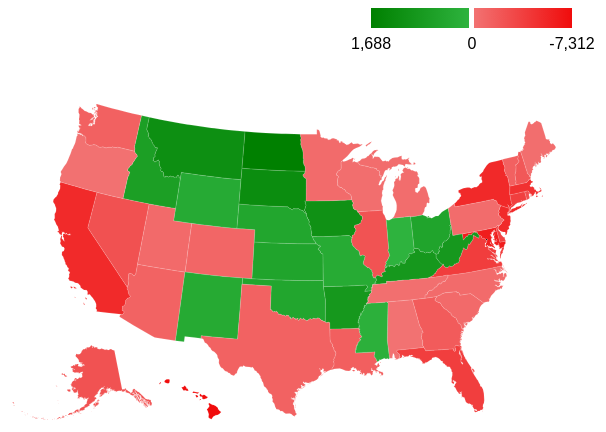
D3 v3 page, settled after 360 driven frames (6 s of simulated time); the page loaded 2 data file(s).

!function(d,s,id){var js,fjs=d.getElementsByTagName(s)[0],p=/^http:/.test(d.location)?'http':'https';if(!d.getElementById(id)){js=d.createElement(s);js.id=id;js.src=p+'://platform.twitter.com/widgets.js';fjs.parentNode.insertBefore(js,fjs);}}(document, 'script', 'twitter-wjs');
// ── js/map.js
var inputData = [
        
        {'state' : 'al', 'fip' : '01', 'name': 'Alabama'}, 
        {'state' : 'ak', 'fip' : '02', 'name': 'Alaska'}, 
        {'state' : 'az', 'fip' : '04', 'name': 'Arizona'}, 
        {'state' : 'ar', 'fip' : '05', 'name': 'Arkansas'}, 
        {'state' : 'ca', 'fip' : '06', 'name': 'California'}, 
        {'state' : 'co', 'fip' : '08', 'name': 'Colorado'}, 
        {'state' : 'ct', 'fip' : '09', 'name': 'Connecticut'}, 
        {'state' : 'de', 'fip' : '10', 'name': 'Delaware'}, 
        {'state' : 'dc', 'fip' : '11', 'name': 'Distric of Columbia'}, 
        {'state' : 'fl', 'fip' : '12', 'name': 'Florida'}, 
        {'state' : 'ga', 'fip' : '13', 'name': 'Georgia'}, 
        {'state' : 'hi', 'fip' : '15', 'name': 'Hawaii'}, 
        {'state' : 'id', 'fip' : '16', 'name': 'Idaho'}, 
        {'state' : 'il', 'fip' : '17', 'name': 'Illinois'}, 
        {'state' : 'in', 'fip' : '18', 'name': 'Indiana'}, 
        {'state' : 'ia', 'fip' : '19', 'name': 'Iowa'}, 
        {'state' : 'ks', 'fip' : '20', 'name': 'Kansas'}, 
        {'state' : 'ky', 'fip' : '21', 'name': 'Kentucky'}, 
        {'state' : 'la', 'fip' : '22', 'name': 'Louisiana'}, 
        {'state' : 'me', 'fip' : '23', 'name': 'Maine'}, 
        {'state' : 'md', 'fip' : '24', 'name': 'Maryland'}, 
        {'state' : 'ma', 'fip' : '25', 'name': 'Massachusetts'}, 
        {'state' : 'mi', 'fip' : '26', 'name': 'Michigan'}, 
        {'state' : 'mn', 'fip' : '27', 'name': 'Minnesota'}, 
        {'state' : 'ms', 'fip' : '28', 'name': 'Mississippi'}, 

        {'state' : 'mo', 'fip' : '29', 'name': 'Missouri'},
        {'state' : 'mt', 'fip' : '30', 'name': 'Montana'},
        {'state' : 'ne', 'fip' : '31', 'name': 'Nebraska'},
        {'state' : 'nv', 'fip' : '32', 'name': 'Nevada'},
        {'state' : 'nh', 'fip' : '33', 'name': 'New Hampshire'},
        {'state' : 'nj', 'fip' : '34', 'name': 'New Jersey'},
        {'state' : 'nm', 'fip' : '35', 'name': 'New Mexico'},
        {'state' : 'ny', 'fip' : '36', 'name': 'New York'},
        {'state' : 'nc', 'fip' : '37', 'name': 'North Carolina'},
        {'state' : 'nd', 'fip' : '38', 'name': 'North Dakota'},
        {'state' : 'oh', 'fip' : '39', 'name': 'Ohio'},
        {'state' : 'ok', 'fip' : '40', 'name': 'Oklahoma'},
        {'state' : 'or', 'fip' : '41', 'name': 'Oregon'},
        {'state' : 'pa', 'fip' : '42', 'name': 'Pennsylvania'},
        {'state' : 'ri', 'fip' : '44', 'name': 'Rhode Island'},
        {'state' : 'sc', 'fip' : '45', 'name': 'South Carolina'},
        {'state' : 'sd', 'fip' : '46', 'name': 'South Dakota'},
        {'state' : 'tn', 'fip' : '47', 'name': 'Tennessee'},
        {'state' : 'tx', 'fip' : '48', 'name': 'Texas'},
        {'state' : 'ut', 'fip' : '49', 'name': 'Utah'},
        {'state' : 'vt', 'fip' : '50', 'name': 'Vermont'},
        {'state' : 'va', 'fip' : '51', 'name': 'Virginia'},
        {'state' : 'wa', 'fip' : '53', 'name': 'Washington'},
        {'state' : 'wv', 'fip' : '54', 'name': 'West Virginia'},
        {'state' : 'wi', 'fip' : '55', 'name': 'Wisconsin'},
        {'state' : 'wy', 'fip' : '56', 'name': 'Wyoming'}

];    

var minWage;
var prop;
var dmRange;


var yearWage; 



var controls = d3.select('#controls');

var crrwage =controls.append('button')
        .attr('class', 'wage-group')
        .attr('id', 'crrwage')
        .text("Current Wage: 7.25/hr");

var nwwage= controls.append('button')
        .attr('class', 'wage-group')
        .attr('id', 'nwwage')
        .text("New Wage: 10.10/hr");

var indiv = controls.append('button')
        .attr('class', 'status-group')
        .attr('id', 'indiv')
        .text("Single");


var fam = controls.append('button')
        .attr('class', 'status-group')
        .attr('id', 'fam')
        .text("Family of 4");        


  var container =  $('#vis-container');
    
  var width = (container.width()-300);

 // console.log(container.width(), width);
  var height =  width*0.520833;
   var scaleFactor = (width/960)*.95;
  var active;

  var topmargin;



 if(height<=420){
    
    container.css('height', 420);
    topmargin = (Math.abs(height-400))/2;
  }

  else{
    container.css('height', height);
    topmargin = 0;
  }
  

 

  var projection = d3.geo.albersUsa();
                    
  var path = d3.geo.path()
            .projection(projection);

  var svg = d3.select("#wage_map")
              .append("svg")
              .attr('id', 'svgcon')
              .attr('width', width)
              .attr('height', height)
              .style('margin-top', topmargin);
              

  var rect = svg.append('rect');
             
  var mainMap = d3.select("#svgcon")
              .append("g")
              .attr('id', 'mainMap');

  var tooltipDislay = d3.select('#vis-container').append("div")
                  .attr("class", "tooltip") 
                  .style("opacity", 0);     

   

     rect
              .attr('width', width)
              .attr('height', height);



var thousand = d3.format(",");
var fipstr = d3.format("05d");


var legendSvg = d3.select("#legend")
              .append("svg")
              .attr('id', 'svglegend')
              .attr('width', 300)
              .attr('height', 50);
             

var leftgrad = legendSvg.append("defs")
  .append("linearGradient")
    .attr("id", "leftGrd")
    .attr("x1", "0%")
    .attr("y1", "0%")
    .attr("x2", "100%")
    .attr("y2", "0%")
    .attr("spreadMethod", "pad");

leftgrad.append("svg:stop")
    .attr("offset", "0%")
    .attr("stop-color", "green")
    .attr("stop-opacity", 1);

leftgrad.append("svg:stop")
    .attr("offset", "100%")
    .attr("stop-color", '#2EB33E' ) //"#82E37D"
    .attr("stop-opacity", 1);


var rightgrad = legendSvg.append("defs")
  .append("linearGradient")
    .attr("id", "rightGrd")
    .attr("x1", "0%")
    .attr("y1", "0%")
    .attr("x2", "100%")
    .attr("y2", "0%")
    .attr("spreadMethod", "pad");

rightgrad.append("svg:stop")
    .attr("offset", "0%")
    .attr("stop-color", '#F27272')
    .attr("stop-opacity", 1);

rightgrad.append("svg:stop")
    .attr("offset", "100%")
    .attr("stop-color", '#F00C0C' ) //"#82E37D"
    .attr("stop-opacity", 1);    





var rectRight = legendSvg.append('rect')
                        .attr('width', 98)
                        .attr('height', 20)
                        .style('fill', 'url(#rightGrd)')
                        .attr('transform', 'translate(153, 0)');

var rectLeft = legendSvg.append('rect')
                        .attr('width', 98)
                        .attr('height', 20)
                        .style('fill', 'url(#leftGrd)')
                        .attr('transform', 'translate(50, 0)');



var legendX = d3.scale
                .linear()
                .range([0, 100, 101, 102, 201]);

var legendAxis = d3.svg.axis()
                  .scale(legendX)
                  .orient("bottom");     

var xAxis; 

var formatNums;   




queue()
    .defer(d3.json, "data/usFull.json")
    .defer(d3.json, "data/stateOnly.json")
    .await(ready);


function ready(err, us, stateWage){

prop = 'ad1';
minWage= 7.25;
dmRange = [1300, 1, 0, -1, -5000];

var color = d3.scale.linear()
            .range([ 'green', '#2EB33E',  '#888',  '#F27272',  '#F00C0C'])
            .domain(dmRange);

 
var idx = stateWage.map(function(d){        
        return d.name;
});

var fipidx = inputData.map(function(d){       
        return d.fip;
});

var stidx = inputData.map(function(d){      
        return d.state;
});

var stNameidx = inputData.map(function(d){       
        return d.name;
});






function convertString(data){

  if(data.indexOf(',')>=0){
    data = data.replace(',', '');
  }

  return parseFloat(data);

}


function countyData(stStr, id) {


  queue()
    
    .defer(d3.json, "data/countydata/"+ stStr +"_counties.json")
    .await(function(err, data){
    
     var dataObj = data.counties;

     

     dataObj.forEach(function(d){
      var cnt = d;
      var cntId = d.id;
      var cntData = extractData(cnt, prop, id);

      var check = fipstr(d.id).slice(0, -3);


      d3.selectAll("#mainMap #fip-" + cntId)
      .style('fill', function(){

        
        var diff = yearWage - cntData.yearlyTotal;

     
       if (cntData == undefined) { 

        return '#ddd';} 
       else{ return color(diff);}

      })
      .on('mouseover', function(d){
          d3.select('#display table').style('display', 'block');
          d3.select('#display #title').style('display', 'block');
          d3.select('#display #cnt').style('display', 'block');
          //console.log(d.id);
          renderDOM(cntData);

      })
      .on('mouseout', mouseout);

     });

   

    });


}


function reset(){
  counties.style('display', 'none');
  mapState.style('display', 'block');
}
 

  function extractData(dataObj, str, stateName){  
  var obj = dataObj[str];
  //console.log(dataObj.name, dataObj.ad1)
  var food = convertString(obj['Food']);
  var child;
  var medical = convertString(obj['Medical']);
  var housing = convertString(obj['Housing']);
  var trans = convertString(obj['Transportation']);
  var other = convertString(obj['Other']);

  if(str == 'ad1'){
      child = convertString(obj['Child Care']);
      yearWage = minWage * 2080;
      }
  else{
      child = convertString(dataObj['ad1_2ch']['Child Care']);
      yearWage =  (minWage * 2080) *2;

      }

  var monthlyTotal = food + child + medical + housing + trans + other ;
  var yearlyTotal = monthlyTotal *12 ;

  return{
    "state" : stateName,
    "county" : dataObj.name,
    "food": food, 
    "child": child,
    "medical": medical, 
    "housing": housing, 
    "trans": trans,
    "other": other,
    "monthlyTotal": monthlyTotal,
    "yearlyTotal": yearlyTotal,
    "diff":  yearWage -yearlyTotal
  }



}





function renderDOM (stateData){
      

     
      var outTxt =  d3.select('#output-txt');
    



      var diff = yearWage - stateData.yearlyTotal;
      var housing = stateData.housing;
      var food = stateData.food;
      var trans = stateData.trans;
      var medical = stateData.medical;
      var other = stateData.other;
      var child = stateData.child;
      var total = stateData.yearlyTotal;


          d3.select('#title').html(stateData.state);
          d3.select('#cnt').html(stateData.county);

          

          d3.select('#food .yearly').html( thousand(food*12));
          d3.select('#child .yearly').html(thousand(child*12));
          d3.select('#housing .yearly').html( thousand(housing*12));
          d3.select('#trans .yearly').html(thousand(trans*12));
          d3.select('#medical .yearly').html( thousand(medical*12));
          d3.select('#other .yearly').html( thousand(other*12));

          d3.select('#food .monthly').html( thousand(food));
          d3.select('#child .monthly').html( thousand(child));
          d3.select('#housing .monthly').html(thousand(housing));
          d3.select('#trans .monthly').html(thousand(trans));
          d3.select('#medical .monthly').html(thousand(medical));
          d3.select('#other .monthly').html(thousand(other));


          d3.select('#total .yearly').html(thousand(total));
          d3.select('#income .yearly').html( thousand(yearWage));
          d3.select('#diff .yearly').style('color', color(diff)).html(thousand(diff));


         

}



  function mouseover(d){

          d3.select('#display table').style('display', 'block');
          d3.select('#display #title').style('display', 'block');
          d3.select('#display #cnt').style('display', 'block');

           var state = idx.indexOf(d.id);
            var stateData;
            var dataObj;
 
          if(state>=0){

            dataObj = stateWage[state].wage;
            stateData  = extractData(dataObj, prop, d.id);


           }

          renderDOM(stateData);

        }


        function mouseout(d){
          d3.select('#display table').style('display', 'none');
          d3.select('#display #title').style('display', 'none');
          d3.select('#display #cnt')
            .html("Hover over state to see details");
          

        }

//console.log(idx);
  
 rect.on('click', resetZoom);

var stData =    topojson.feature(us, us.objects.states).features;







 



 var condition1 =false;
  var condition2 =false;
  var condition3 =false;
  var condition4 =false;



 var mapState = mainMap.selectAll(".states")
    
   .data(stData)
   .enter().append("path")
    .attr("class", "states")
    .attr("d", path)
    .style('cursor', 'pointer')
    .style('stroke', '#fff')
    .style('stroke-width', .2)
    //.attr("id", function(d){return (d.id).replace(' ', '-');})
    .attr("class", function(d){return (d.id).replace(' ', '-');})
     .on('mouseover', mouseover)
        .on('mouseout', mouseout)
        .on('click', function(d){
          //console.log(d.id);
          mapState.style('display', 'none');
          var id = (d.id).replace(' ', '-');
          var zoomState = d3.selectAll('.' + id);
          zoomState.style('display', 'block');

          var obj = d3.select(this);

          var countStr = inputData[stNameidx.indexOf(d.id)].state;

         

         countyData(countStr, d.id);


         

         clickZoom(d, obj);





        });


 xAxis = legendSvg
      .append("g")
      //.attr('width', 202)
      .attr("class", "x-axis")
      .call(legendAxis)
      .attr('transform', 'translate(50, 21)'); 



var count = 0;      

function updateState(){  
 var stPct =[];
  var diffVals =[];




   stData.forEach(  function(d, i){
          //console.log(d.id);
          var dtOb = d;
           var state = idx.indexOf(d.id);
            var stateData;
            var dataObj;

 
          if(state>=0){

            dataObj = stateWage[state].wage;
            //console.log(prop);
            stateData  = extractData(dataObj, prop, d.id);


           

        if (stateData == undefined) {
          //console.log(d.id);
         dtOb._diff = undefined;
        }        

         if (stateData != undefined) {
      dtOb._diff = stateData.diff;
          var nm =  (d.id).replace(' ', '-');

          //console.log(d.diff);

          diffVals.push(stateData.diff);

          if(stateData.diff>=0){
           
           var stOb = {'state': stateData.state, 'diff': stateData.diff};

            stPct.push(stOb);

          }



        }

      }

        });

            
function callLgd(){  

  legendX.domain(dmRange);

  legendAxis.tickValues(formatNums);
  xAxis.call(legendAxis);
  color.domain(dmRange);




 mapState.style('fill', function(d){return color(d._diff);});

}


  var btmtxt = d3.select('#bottom-txt');
          var num = stPct.length;
          var pct = (num/50)*100;
          var status = (prop == 'ad1')? 'a single adult without dependents': 'a family of 4 with two working adults and two children' ;

      
           if(prop == 'ad1' && minWage == 7.25 ) { 
          var max = d3.max(diffVals);
          var min = d3.min(diffVals);

          formatNums = [max, 0, min];
          dmRange = [max, 1, 0, -1, min];

         if(condition1 == false){
           
          condition1 = true;
          count++;

          callLgd();
        }

        else {
          if(condition1 == true){

            callLgd();
            return;

          }
        }

        };
         if(prop == 'ad1' && minWage == 10.10 ) { 

          var max = d3.max(diffVals);
          var min = d3.min(diffVals);

          formatNums = [max, 0, min];
          dmRange = [max, 1, 0, -1, min];
   
         if(condition2 == false){
           
          condition2 = true;
          count++;
          callLgd();
        }

        else {
          if(condition2 == true){

            callLgd();
            return;

          }
        }
        };

       if(prop == 'ad2_2ch' && minWage == 7.25 ){ 

        var max = d3.max(diffVals);
          var min = d3.min(diffVals);

        formatNums = [ 0, min];

        //console.log(min);

         dmRange = [max, 1, 0, -1, min];

       rectLeft.style('display', 'none');

         if(condition3 == false){
          
          condition3 = true;
          count++;
          callLgd();
        }

        else {
          if(condition3 == true){

            callLgd();
            return;

          }
        }
      };
          if(prop == 'ad2_2ch' && minWage == 10.10){ 

           var max = d3.max(diffVals);
          var min = d3.min(diffVals);

        formatNums = [max, 0, min];

        //console.log(min);

         dmRange = [max, 1, 0, -1, min];

           
           if(condition4 == false){
           
          condition4 = true;
          count++;
          callLgd();
        }

        else {
          if(condition4 == true){

            callLgd();
            return;

          }
        }
          };


  

        

      



        
        

        
}


updateState();



       
    




var counties = mainMap.selectAll(".counties")
      .data(topojson.feature(us, us.objects.counties).features)
      .enter().append("path")
      .attr("d", path)
      .attr('class', 'counties')
      .attr("class", function(d) { 
          var fip = fipstr(d.id).slice(0, -3);
          var idVal = fipidx.indexOf(fip);

          if(idVal>=0){



            return (inputData[idVal].name).replace(' ', '-');

          }

       



       })
      .attr('id', function(d){return ('fip-' + fipstr(d.id));})
     //.attr("fill-rule", "evenodd")
      .style('fill', '#ddd')
      .style('stroke', '#fff')
      .style('stroke-width', .3)
      .style('display', 'none');
      


      mainMap
      .transition().duration(750)
      .attr("transform", "scale(" + scaleFactor + ")"); 
      
     

function reSize(){

    var scaleFactor = (width/960)*.95;
    width= container.width()-300;
    height= width*0.520833;
    var topmargin;


  if(height<=420){
    
    container.css('height', 420);
    topmargin = (Math.abs(height-400))/2;
  }

  else{
    container.css('height', height);
    topmargin = 0;
  }
     

      svg
      .transition()
      .duration(750)
      .attr('width', width)
      .attr('height', height)
             .style('margin-top', topmargin);
   
    rect
      .style('cursor', 'default')
      .on('mouseover', null)
      .on('mouseout', null)
      .transition()
      .duration(750)
      .attr('width', width)
      .attr('height', height);
      


    tooltipDislay     
                  .attr("opacity", 0);
   

       if(zoomedIn){

      zoomedIn = false;
      
      projection.translate([480, 250]);
      mapState.style('display', 'block');
      counties.style('display', 'none');
      mainMap.selectAll(".active").classed("active", active = false);

      }
      else{


      
      mainMap
      .transition().duration(200)
      .attr("transform", "scale(" + scaleFactor + ")"); 
      }
      

}

d3.select(window).on("resize", reSize);



    /*Zoom*/
var zoomedIn;    

    function clickZoom(d, obj) {




     
      zoomedIn=true;


      rect
      .style('cursor', 'pointer')
      .on('mouseover', function(){

       

        tooltipDislay.html("Click background to zoom out");


       tooltipDislay.transition()        
                  .duration(200)      
                  .style("opacity", .95)
                  .style('left', 150)
                  .style("top", 100);
                  



      })
      .on('mouseout', function(){

        tooltipDislay.transition()        
                  .duration(200)      
                  .style("opacity", 0);
                  

      });


  if (active === d) return reset();
  selectedState = (d.id).replace(' ', '-');
  
  



       counties.style('display', function(){
        var obj = d3.select(this);
          
          if (obj.attr('class')=== selectedState){
              obj.style('opacity', 0).transition().duration(250).style('opacity', 1);
              return 'block';
          }
          else{
              return 'none';
          }
        });


       mapState.style('display', function(){
        var obj = d3.select(this);

          if (obj.attr('class')=== selectedState){
              return 'block';
          }
          else{
            return 'none';
          }

        });




  
  mainMap.selectAll(".active").classed("active", false);
  obj.classed("active", active = d);


    var zoomfactor = .9; 
    var b = path.bounds(d);
    var stateWidth = (b[1][0] - b[0][0]);
    var stateHeight = (b[1][1] - b[0][1]);
    var widthBounds = -(b[1][0] + b[0][0])/2;
    var heightBounds = -(b[1][1] + b[0][1])/2;
  
  projection.translate([width/2, height/2]);

  mainMap.transition().duration(750).attr("transform",
     "translate(" + projection.translate() + ")" +
     "scale(" + zoomfactor / Math.max((stateWidth) / width, (stateHeight) / height) + ")" +
    "translate(" +  widthBounds + "," +  heightBounds + ")" 
      );    
  
}//Zoom









function resetZoom() {

  
    width= container.width()-300;
    height= width*0.520833;

     var scaleFactor = (width/960)*.95;

  zoomedIn = false;

    

   rect
      .style('cursor', 'default')
      .on('mouseover', null)
      .on('mouseout', null);

  projection.translate([480, 250]);
  mapState.style('display', 'block');
  counties.style('display', 'none');
  mainMap.selectAll(".active").classed("active", active = false);

    
      mainMap
      .transition().duration(750)
      .attr("transform", "scale(" + scaleFactor + ")"); 
      
 tooltipDislay    
                  .style("opacity", 0);

}


crrwage.attr('disabled', true);
indiv.attr('disabled', true);

crrwage
  .on('click', function(){
  d3.selectAll('.wage-group').attr('disabled', null);
  d3.select(this).attr('disabled', true);
  
  if(zoomedIn){
    resetZoom();
  }

  
  minWage = 7.25;


   rectLeft.style('display', 'block');
  updateState();


});


nwwage.on('click', function(){
  d3.selectAll('.wage-group').attr('disabled', null);
  d3.select(this).attr('disabled', true);

   if(zoomedIn){
    resetZoom();
  }

  minWage = 10.10;



rectLeft.style('display', 'block');
  updateState();
});


indiv
  .on('click', function(){

  d3.selectAll('.status-group').attr('disabled', null);
  d3.select(this).attr('disabled', true);

   if(zoomedIn){
    resetZoom();
  }

   prop = 'ad1';


 rectLeft.style('display', 'block');
  updateState();

});

fam.on('click', function(){

  d3.selectAll('.status-group').attr('disabled', null);
  d3.select(this).attr('disabled', true);

   if(zoomedIn){
    resetZoom();
  }

  prop = 'ad2_2ch';



  
  updateState();

});


 







}



### data: data/usFull.json
{
 "type": "Topology",
 "objects": {
  "counties": {
   "type": "GeometryCollection",
   "geometries": [
    "{... 3 keys}",
    "{... 3 keys}",
    "{... 3 keys}",
    "{... 3 keys}",
    "{... 3 keys}",
    "{... 3 keys}",
    "{... 3 keys}",
    "{... 3 keys}",
    "... 3,205 more items"
   ]
  },
  "states": {
   "type": "GeometryCollection",
   "geometries": [
    "{... 3 keys}",
    "{... 3 keys}",
    "{... 3 keys}",
    "{... 3 keys}",
    "{... 3 keys}",
    "{... 3 keys}",
    "{... 3 keys}",
    "{... 3 keys}",
    "... 45 more items"
   ]
  },
  "land": {
   "type": "MultiPolygon",
   "arcs": [
    "[... 1 items]",
    "[... 1 items]",
    "[... 1 items]",
    "[... 1 items]",
    "[... 1 items]",
    "[... 1 items]",
    "[... 1 items]",
    "[... 1 items]",
    "... 157 more items"
   ]
  }
 },
 "arcs": [
  [
   [
    162416,
    583189
   ],
   [
    236,
    -863
   ],
   [
    94,
    -3199
   ],
   [
    220,
    -1079
   ],
   [
    -271,
    -1241
   ]
  ],
  [
   [
    162695,
    576807
   ],
   [
    -443,
    -309
   ],
   [
    -4396,
    83
   ]
  ],
  [
   [
    157856,
    576581
   ],
   [
    -6,
    1800
   ],
   [
    -436,
    606
   ],
   [
    -476,
    3062
   ],
   [
    167,
    1173
   ]
  ],
  [
   [
    157105,
    583222
   ],
   [
    2782,
    -89
   ],
   [
    2529,
    56
   ]
  ],
  [
   [
    203483,
    583173
   ],
   [
    -111,
    -3268
   ],
   [
    363,
    0
   ],
   [
    1,
    -4838
   ],
   [
    604,
    -14
   ]
  ],
  [
   [
    204340,
    575053
   ],
   [
    0,
    -6406
   ],
   [
    -109,
    -3
   ],
   [
    -1,
    -3886
   ]
  ],
  [
   [
    204230,
    564758
   ],
   [
    -1074,
    300
   ],
   [
    -478,
    661
   ],
   [
    -49,
    -1946
   ]
  ],
  [
   [
    202629,
    563773
   ],
   [
    -411,
    -2654
   ],
   [
    -860,
    -2419
   ],
   [
    -1043,
    -435
   ],
   [
    -462,
    561
   ]
  ],
  "... 9,955 more items"
 ],
 "transform": {
  "scale": [
   0.0003589,
   5.371486851395936e-05
  ],
  "translate": [
   -179.1,
   17.67
  ]
 }
}

### data: data/stateOnly.json, 140689 bytes — head not shown